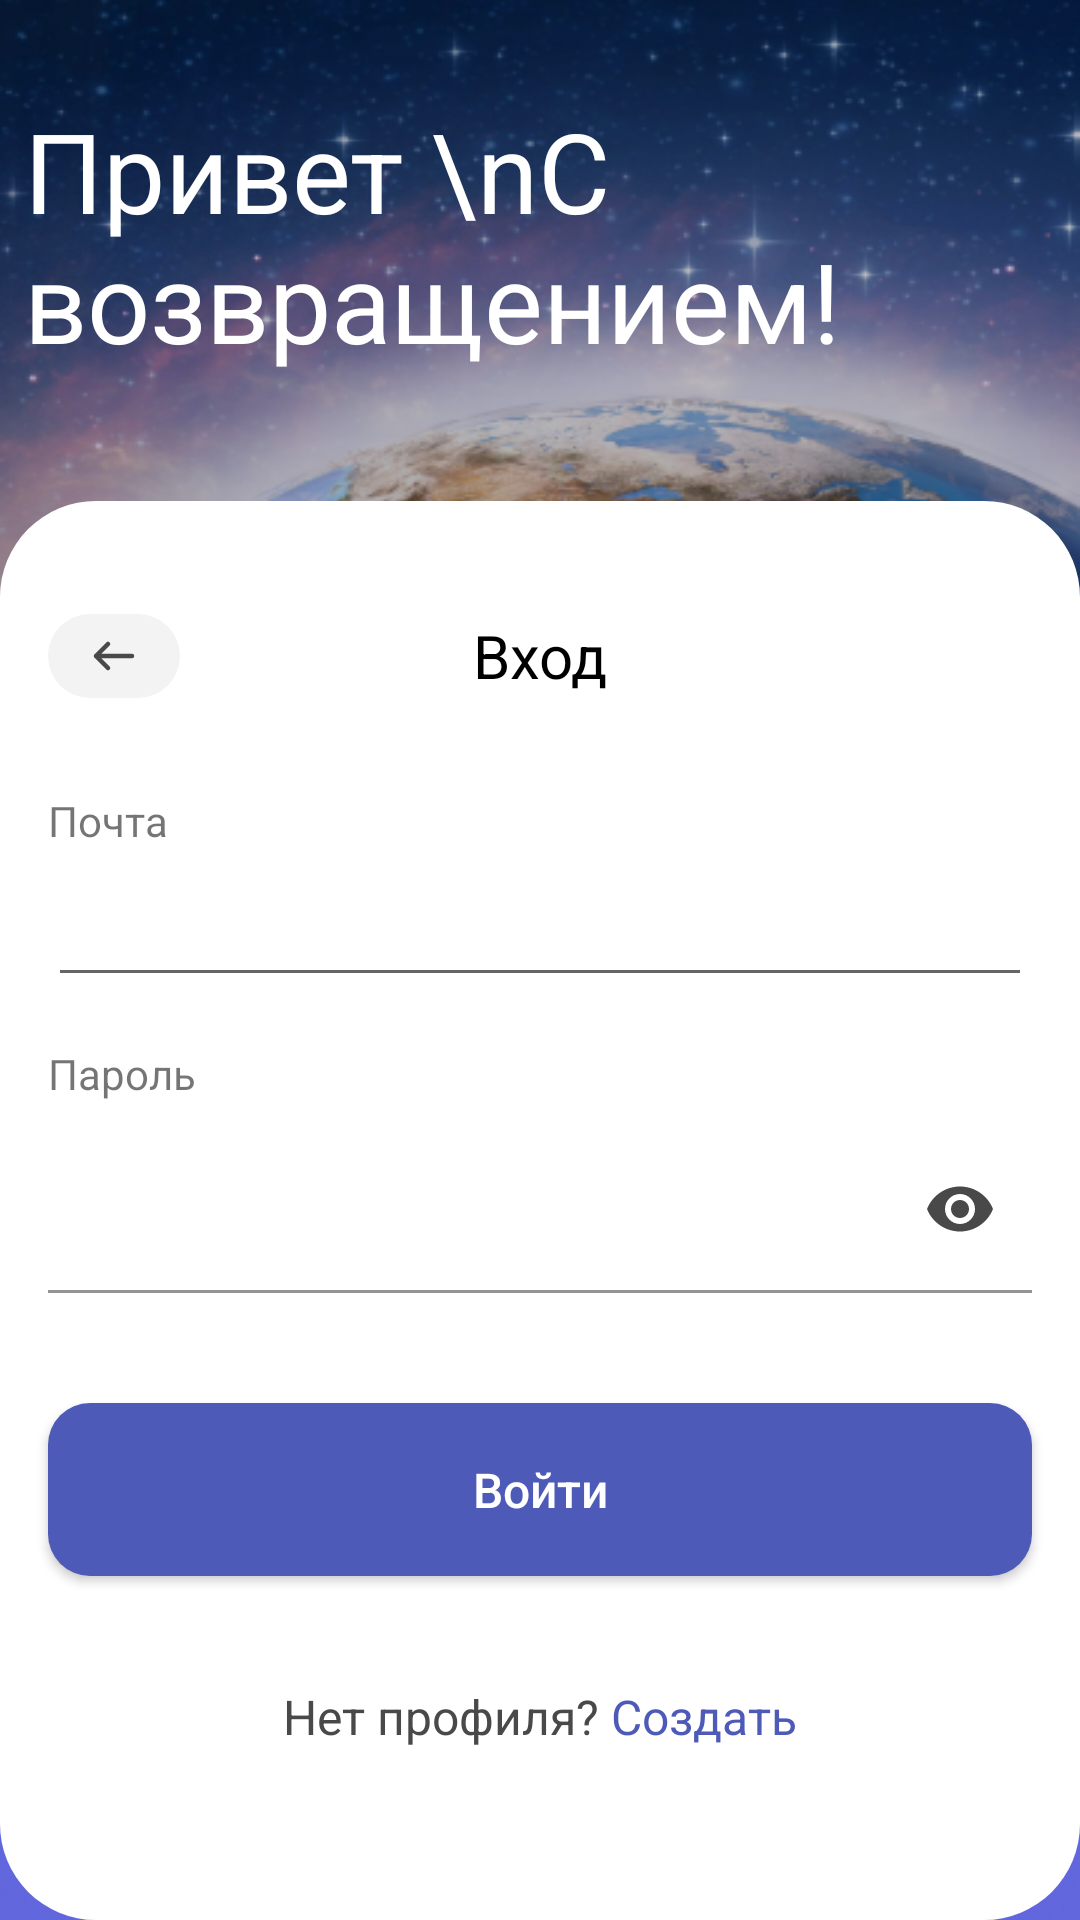

Produce the Android XML layout that renders to this screen, including the resource entries it uses.
<!-- AndroidManifest.xml: application theme Theme.NewsPetApp -->
<!-- res/layout/fragment_login.xml -->
<?xml version="1.0" encoding="utf-8"?>
<androidx.constraintlayout.widget.ConstraintLayout xmlns:android="http://schemas.android.com/apk/res/android"
    xmlns:app="http://schemas.android.com/apk/res-auto"
    xmlns:tools="http://schemas.android.com/tools"
    android:layout_width="match_parent"
    android:layout_height="match_parent"
    tools:context=".presentation._auth.login.LoginFragment"
    android:background="@drawable/background">


    <TextView
        android:id="@+id/hello_login"
        android:layout_width="0dp"
        android:layout_height="wrap_content"
        android:layout_marginStart="8dp"
        android:layout_marginTop="32dp"
        android:layout_marginEnd="8dp"
        android:text="Привет \nС возвращением!"
        android:textColor="@color/white"
        android:textFontWeight="900"
        android:textSize="37dp"
        app:layout_constraintEnd_toEndOf="parent"
        app:layout_constraintHorizontal_bias="0.0"
        app:layout_constraintStart_toStartOf="parent"
        app:layout_constraintTop_toTopOf="parent" />

    <androidx.constraintlayout.widget.ConstraintLayout
        android:layout_width="match_parent"
        android:layout_height="0dp"
        android:layout_marginTop="42dp"
        android:background="@drawable/shape_big_rounded_corners"
        android:backgroundTint="@color/white"
        android:paddingBottom="20dp"
        app:layout_constraintBottom_toBottomOf="parent"
        app:layout_constraintEnd_toEndOf="parent"
        app:layout_constraintHorizontal_bias="0.5"
        app:layout_constraintStart_toStartOf="parent"
        app:layout_constraintTop_toBottomOf="@+id/hello_login">

        <TextView
            android:id="@+id/login_txt"
            android:layout_width="wrap_content"
            android:layout_height="wrap_content"
            android:layout_marginTop="38dp"
            android:text="Вход"
            android:textColor="@color/black"
            android:textFontWeight="900"
            android:textSize="20sp"
            app:layout_constraintEnd_toEndOf="parent"
            app:layout_constraintHorizontal_bias="0.5"
            app:layout_constraintStart_toStartOf="parent"
            app:layout_constraintTop_toTopOf="parent" />

        <ImageView
            android:id="@+id/backup_login"
            android:layout_width="wrap_content"
            android:layout_height="wrap_content"
            android:layout_marginStart="16dp"
            android:background="@drawable/shape_rounded_corners"
            android:backgroundTint="#33C0C0C0"
            android:paddingStart="10dp"
            android:paddingTop="2dp"
            android:paddingEnd="10dp"
            android:paddingBottom="2dp"
            android:src="@drawable/ic_arrow_left"
            app:layout_constraintBottom_toBottomOf="@+id/login_txt"
            app:layout_constraintStart_toStartOf="parent"
            app:layout_constraintTop_toTopOf="@+id/login_txt" />

        <TextView
            android:id="@+id/login_email_txt"
            android:layout_width="wrap_content"
            android:layout_height="wrap_content"
            android:layout_marginStart="16dp"
            android:layout_marginTop="32dp"
            android:text="Почта"
            app:layout_constraintStart_toStartOf="parent"
            app:layout_constraintTop_toBottomOf="@+id/login_txt" />

        <EditText
            android:id="@+id/login_email"
            android:layout_width="0dp"
            android:layout_height="wrap_content"
            android:layout_marginStart="16dp"
            android:layout_marginTop="8dp"
            android:layout_marginEnd="16dp"
            android:ems="10"
            android:inputType="textEmailAddress"
            app:layout_constraintEnd_toEndOf="parent"
            app:layout_constraintHorizontal_bias="0.0"
            app:layout_constraintStart_toStartOf="parent"
            app:layout_constraintTop_toBottomOf="@+id/login_email_txt" />

        <TextView
            android:id="@+id/login_password_txt"
            android:layout_width="wrap_content"
            android:layout_height="wrap_content"
            android:layout_marginStart="16dp"
            android:layout_marginTop="16dp"
            android:text="Пароль"
            app:layout_constraintStart_toStartOf="parent"
            app:layout_constraintTop_toBottomOf="@+id/login_email" />

        <com.google.android.material.textfield.TextInputLayout
            android:id="@+id/enter_new_password"
            android:layout_width="0dp"
            android:layout_height="wrap_content"
            android:layout_marginStart="16dp"
            android:layout_marginTop="8dp"
            android:layout_marginEnd="16dp"
            app:layout_constraintEnd_toEndOf="parent"
            app:layout_constraintHorizontal_bias="0.5"
            app:layout_constraintStart_toStartOf="parent"
            app:layout_constraintTop_toBottomOf="@+id/login_password_txt"
            app:passwordToggleEnabled="true"
            app:passwordToggleTint="#494949">

            <com.google.android.material.textfield.TextInputEditText
                android:id="@+id/login_password_et"
                android:layout_width="match_parent"
                android:layout_height="wrap_content"
                android:background="@color/white"
                android:ems="10"
                android:inputType="textPassword" />

        </com.google.android.material.textfield.TextInputLayout>


        <androidx.appcompat.widget.AppCompatButton
            android:id="@+id/login_user_button"
            android:layout_width="0dp"
            android:layout_height="wrap_content"
            android:layout_marginStart="16dp"
            android:layout_marginEnd="16dp"
            android:layout_marginBottom="36dp"
            android:background="@drawable/selector_button"
            android:paddingTop="18dp"
            android:paddingBottom="18dp"
            android:text="Войти"
            android:textAllCaps="false"
            android:textColor="@drawable/selector_button_text"
            android:textFontWeight="900"
            android:textSize="16dp"
            app:layout_constraintBottom_toTopOf="@+id/no_profile"
            app:layout_constraintEnd_toEndOf="parent"
            app:layout_constraintHorizontal_bias="0.0"
            app:layout_constraintStart_toStartOf="parent" />

        <TextView
            android:id="@+id/no_profile"
            android:layout_width="wrap_content"
            android:layout_height="wrap_content"
            android:layout_marginBottom="37dp"
            android:text="Нет профиля?"
            android:textColor="#494949"
            android:textFontWeight="900"
            android:textSize="16dp"
            app:layout_constraintBottom_toBottomOf="parent"
            app:layout_constraintEnd_toStartOf="@+id/create_button"
            app:layout_constraintHorizontal_bias="0.5"
            app:layout_constraintHorizontal_chainStyle="packed"
            app:layout_constraintStart_toStartOf="parent" />

        <TextView
            android:id="@+id/login_error_message"
            android:layout_width="wrap_content"
            android:layout_height="wrap_content"
            android:layout_marginTop="8dp"
            android:layout_marginEnd="32dp"
            android:text="Неверный логин или пароль"
            android:textColor="@android:color/holo_red_light"
            android:visibility="invisible"
            app:layout_constraintEnd_toEndOf="@+id/enter_new_password"
            app:layout_constraintTop_toBottomOf="@+id/enter_new_password" />

        <TextView
            android:id="@+id/create_button"
            android:layout_width="wrap_content"
            android:layout_height="wrap_content"
            android:layout_marginStart="4dp"
            android:text="Создать"
            android:textColor="@color/extra_blue"
            android:textFontWeight="900"
            android:textSize="16dp"
            app:layout_constraintBottom_toBottomOf="@+id/no_profile"
            app:layout_constraintEnd_toEndOf="parent"
            app:layout_constraintHorizontal_bias="0.5"
            app:layout_constraintStart_toEndOf="@+id/no_profile" />
    </androidx.constraintlayout.widget.ConstraintLayout>

</androidx.constraintlayout.widget.ConstraintLayout>
<!-- resources referenced by this layout -->
<resources>
  <color name="black">#FF000000</color>
  <color name="extra_blue">#4D5AB7</color>
  <color name="white">#FFFFFFFF</color>
  <!-- drawable background: png bitmap (drawable-v24, 392890 bytes) -->
  <!-- drawable ic_arrow_left (drawable) -->
  <vector xmlns:android="http://schemas.android.com/apk/res/android"
      android:width="24dp"
      android:height="24dp"
      android:viewportWidth="24"
      android:viewportHeight="24">
    <path
        android:pathData="M10,8L6,12M6,12L10,16M6,12L18,12"
        android:strokeLineJoin="round"
        android:strokeWidth="1.5"
        android:fillColor="#00000000"
        android:strokeColor="#494949"
        android:strokeLineCap="round"/>
  </vector>
  <!-- drawable selector_button (drawable) -->
  <?xml version="1.0" encoding="utf-8"?>
  <selector xmlns:android="http://schemas.android.com/apk/res/android">
  
      <item android:state_enabled="true">
          <shape>
              <solid android:color="@color/extra_blue" /> 
              <corners android:radius="14sp" /> 
          </shape>
      </item>
      <item android:state_enabled="false">
          <shape>
              <solid android:color="#F6F6F6" /> 
              <corners android:radius="14sp" /> 
          </shape>
      </item>
  </selector>
  <!-- drawable selector_button_text (drawable) -->
  <?xml version="1.0" encoding="utf-8"?>
  <selector xmlns:android="http://schemas.android.com/apk/res/android">
      <item android:state_enabled="true"
          android:color="@color/white" />
  
      <item android:state_enabled="false"
          android:color="#C0C0C0" />
  </selector>
  <!-- drawable shape_big_rounded_corners (drawable-v24) -->
  <?xml version="1.0" encoding="utf-8"?>
  <shape xmlns:android="http://schemas.android.com/apk/res/android">
      <corners android:radius="32sp" />
  </shape>
  <!-- drawable shape_rounded_corners (drawable) -->
  <?xml version="1.0" encoding="utf-8"?>
  <shape xmlns:android="http://schemas.android.com/apk/res/android">
      <corners android:radius="14sp" />
  </shape>
  <style name="Theme.NewsPetApp" parent="Theme.MaterialComponents.DayNight.DarkActionBar">
          
          <item name="colorPrimary">@color/purple_500</item>
          <item name="colorPrimaryVariant">@color/purple_700</item>
          <item name="colorOnPrimary">@color/white</item>
          
          <item name="colorSecondary">@color/teal_200</item>
          <item name="colorSecondaryVariant">@color/teal_700</item>
          <item name="colorOnSecondary">@color/black</item>
          
          <item name="android:statusBarColor" tools:targetApi="l">?attr/colorPrimaryVariant</item>
          
      </style>
  <color name="purple_500">#FF6200EE</color>
  <color name="purple_700">#FF3700B3</color>
  <color name="teal_200">#FF03DAC5</color>
  <color name="teal_700">#FF018786</color>
</resources>
